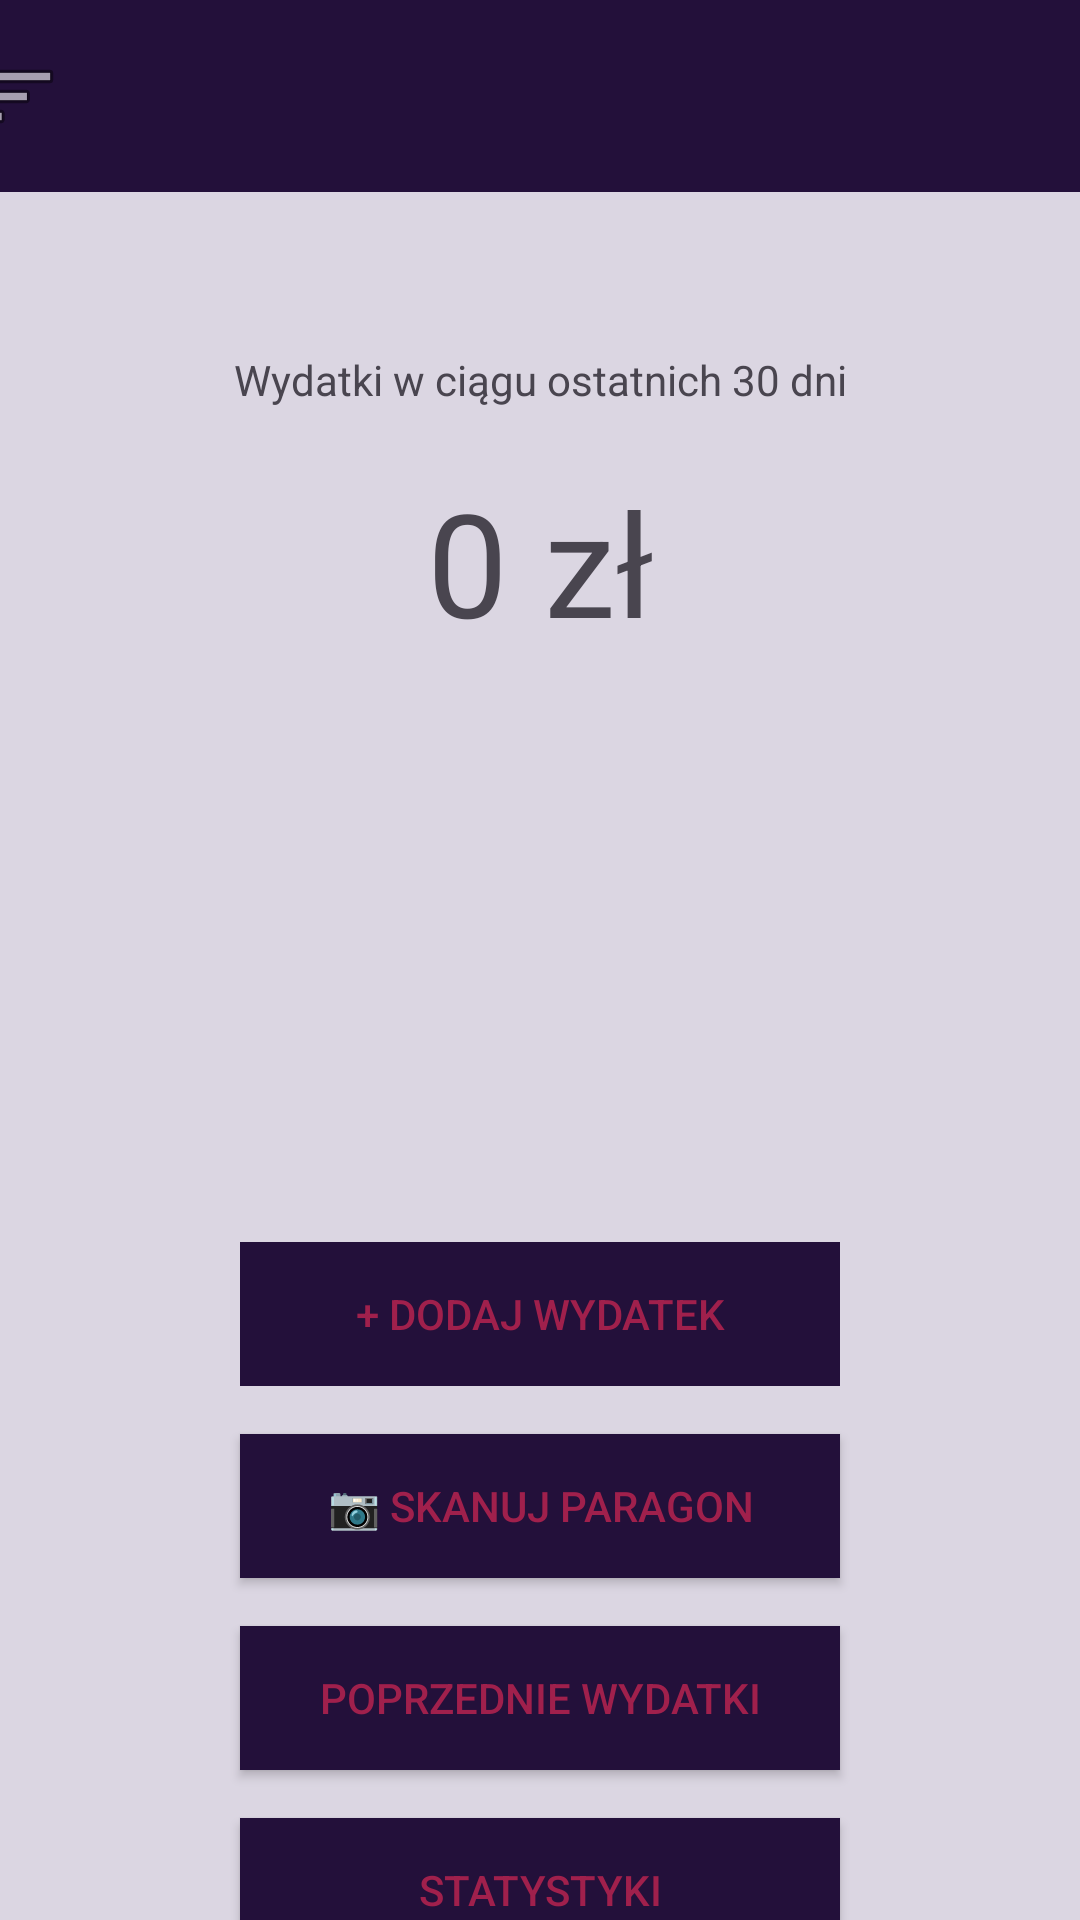

Reconstruct the res/layout file that produces this screen, plus the resources it refers to.
<!-- AndroidManifest.xml: application theme Theme.TrackerWydatkow -->
<!-- res/layout/activity_main.xml -->
<?xml version="1.0" encoding="utf-8"?>
<androidx.constraintlayout.widget.ConstraintLayout xmlns:android="http://schemas.android.com/apk/res/android"
    xmlns:app="http://schemas.android.com/apk/res-auto"
    xmlns:tools="http://schemas.android.com/tools"
    android:id="@+id/main"
    android:layout_width="match_parent"
    android:layout_height="match_parent"
    android:background="#29282D4F"
    tools:actionBarNavMode="list"
    tools:context=".MainActivity">

    <androidx.appcompat.widget.AppCompatButton
        android:id="@+id/btnStatystyki"
        android:layout_width="200dp"
        android:layout_height="wrap_content"
        android:layout_marginTop="16dp"
        android:background="#23103A"
        android:backgroundTint="#23103A"
        android:text="Statystyki"
        android:textColor="#A0204C"
        app:layout_constraintEnd_toEndOf="parent"
        app:layout_constraintStart_toStartOf="parent"
        app:layout_constraintTop_toBottomOf="@+id/btnPoprzednie" />

    <androidx.appcompat.widget.AppCompatButton
        android:id="@+id/btnPoprzednie"
        android:layout_width="200dp"
        android:layout_height="wrap_content"
        android:layout_marginTop="16dp"
        android:background="#23103A"
        android:backgroundTint="#23103A"
        android:text="Poprzednie wydatki"
        android:textColor="#A0204C"
        app:layout_constraintEnd_toEndOf="parent"
        app:layout_constraintStart_toStartOf="parent"
        app:layout_constraintTop_toBottomOf="@+id/btnScanReceipt" />

    <androidx.appcompat.widget.AppCompatButton
        android:id="@+id/btnDodajWydatek"
        android:layout_width="200dp"
        android:layout_height="wrap_content"
        android:layout_marginTop="350dp"
        android:background="#23103A"
        android:backgroundTint="#23103A"
        android:stateListAnimator="@android:anim/overshoot_interpolator"
        android:text="+ Dodaj wydatek"
        android:textColor="#A0204C"
        android:textColorLink="#23103A"
        android:visibility="visible"
        app:layout_constraintEnd_toEndOf="parent"
        app:layout_constraintHorizontal_bias="0.5"
        app:layout_constraintStart_toStartOf="parent"
        app:layout_constraintTop_toBottomOf="@+id/toolbar" />


    <androidx.appcompat.widget.Toolbar
        android:id="@+id/toolbar"
        android:layout_width="409dp"
        android:layout_height="wrap_content"
        android:background="#23103A"
        android:minHeight="?attr/actionBarSize"
        android:theme="?attr/actionBarTheme"
        app:layout_constraintEnd_toEndOf="parent"
        app:layout_constraintHorizontal_bias="0.5"
        app:layout_constraintStart_toStartOf="parent"
        app:layout_constraintTop_toTopOf="parent"
        app:navigationIcon="@android:drawable/ic_menu_sort_by_size" />

    <androidx.appcompat.widget.AppCompatButton
        android:id="@+id/btnScanReceipt"
        android:layout_width="200dp"
        android:layout_height="wrap_content"
        android:layout_marginTop="16dp"
        android:text="📷 Skanuj paragon"
        android:background="#23103A"
        android:textColor="#A0204C"
        app:layout_constraintEnd_toEndOf="parent"
        app:layout_constraintStart_toStartOf="parent"
        app:layout_constraintTop_toBottomOf="@+id/btnDodajWydatek"/>

    <TextView
        android:id="@+id/textLast30"
        android:layout_width="wrap_content"
        android:layout_height="wrap_content"
        android:layout_marginTop="53dp"
        android:text="Wydatki w ciągu ostatnich 30 dni"
        app:layout_constraintEnd_toEndOf="parent"
        app:layout_constraintHorizontal_bias="0.5"
        app:layout_constraintStart_toStartOf="parent"
        app:layout_constraintTop_toBottomOf="@+id/toolbar" />

    <TextView
        android:id="@+id/textKwota30"
        android:layout_width="wrap_content"
        android:layout_height="wrap_content"
        android:layout_marginTop="19dp"
        android:text="0 zł"
        android:textSize="48sp"
        app:layout_constraintEnd_toEndOf="parent"
        app:layout_constraintHorizontal_bias="0.5"
        app:layout_constraintStart_toStartOf="parent"
        app:layout_constraintTop_toBottomOf="@+id/textLast30" />
</androidx.constraintlayout.widget.ConstraintLayout>
<!-- resources referenced by this layout -->
<resources>
  <style name="Theme.TrackerWydatkow" parent="Base.Theme.TrackerWydatkow" />
  <style name="Base.Theme.TrackerWydatkow" parent="Theme.Material3.DayNight.NoActionBar">
          
          
      </style>
</resources>
